Run: headless pygame with SDL's dummy video driver; simulated clock (each Clock.tick advances the game by its frame time, no real sleeping); random seed 0; keys injected as events and as key.get_pressed() state; no mouse input.
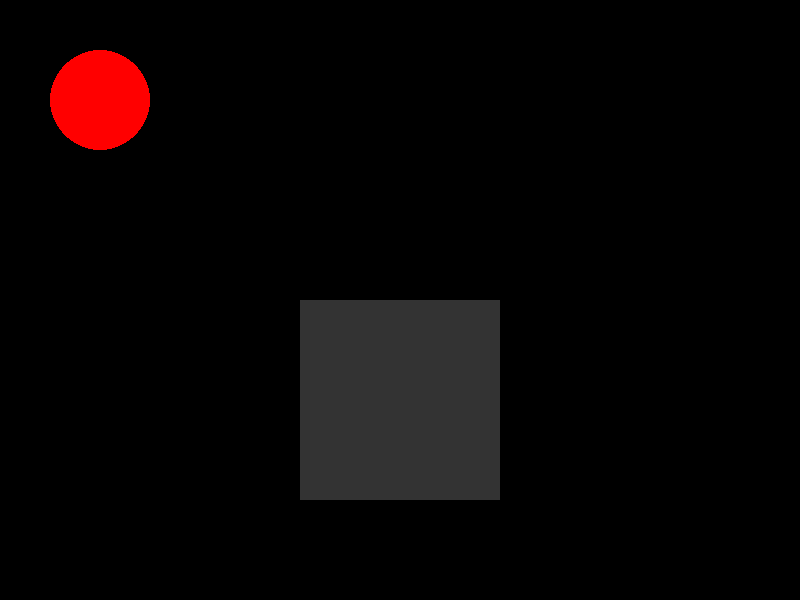
Frame 1 of 4 · flips 1–60 · no input
Frame 2 of 4 · flips 61–180 · tapped SPACE, RETURN · held RIGHT (→), D · screen unchanged from frame 1, image omitted
Frame 3 of 4 · flips 181–300 · held DOWN (↓), S · screen unchanged from frame 2, image omitted
Frame 4 of 4 · flips 301–420 · held LEFT (←), A, UP (↑), W · screen unchanged from frame 3, image omitted

The pygame program that drew these frames:

import pygame

# Pygame initialization
pygame.init()
width, height = 800, 600
screen = pygame.display.set_mode((width, height))

# Create a transparent surface with a size
transparent_surface = pygame.Surface((200, 200), pygame.SRCALPHA)

# Set the alpha value for transparency (0-255)
alpha = 51  # 0.2 * 255
transparent_surface.fill((255, 255, 255))
transparent_surface.set_alpha(alpha)

running = True
while running:
    for event in pygame.event.get():
        if event.type == pygame.QUIT:
            running = False

    screen.fill((0, 0, 0))
    pygame.draw.circle(screen, (255, 0, 0), (100, 100), 50)

    # Draw the transparent surface on the main screen
    screen.blit(transparent_surface, (300, 300))

    pygame.display.flip()

pygame.quit()
